The GitHub repository Lastopia/COMP9517-Arcadia contains a labelled image folder "NN_Dataset" with 12 categories: ants, bees, beetles, caterpillars, earthworms, earwigs, grasshoppers, moths, slugs, snails, wasps, weevils. Examples follow, each with its label.

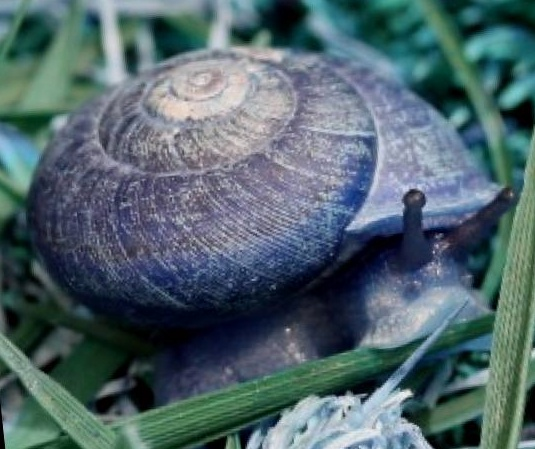
Label: snails

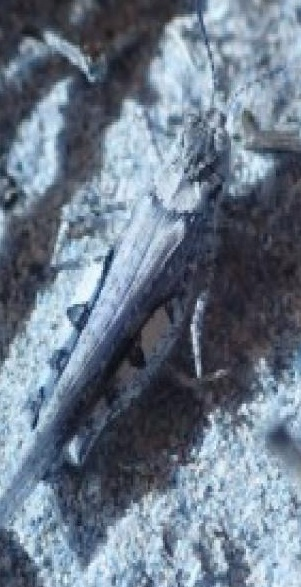
Label: grasshoppers

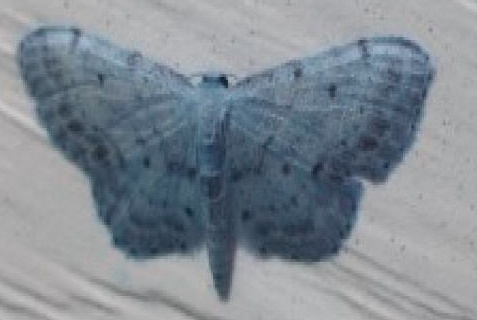
Label: moths

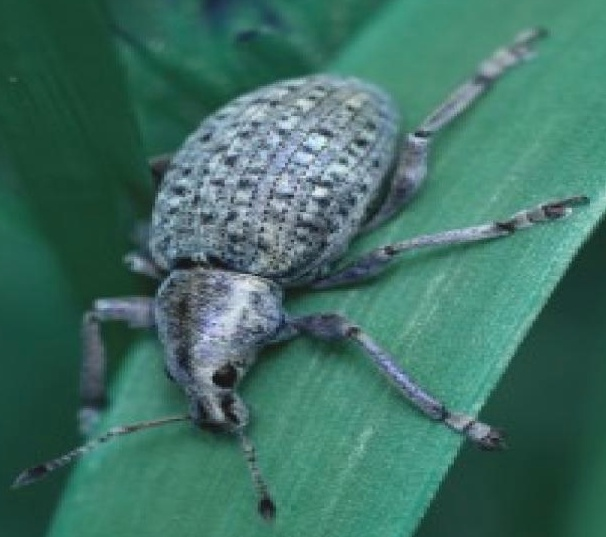
Label: weevils

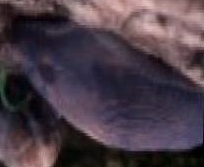
Label: slugs

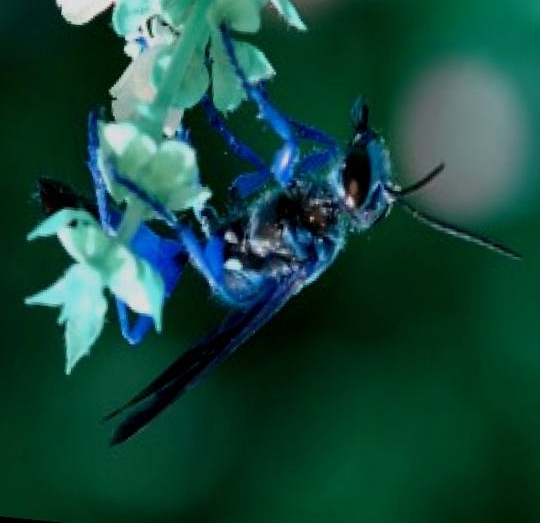
Label: wasps
